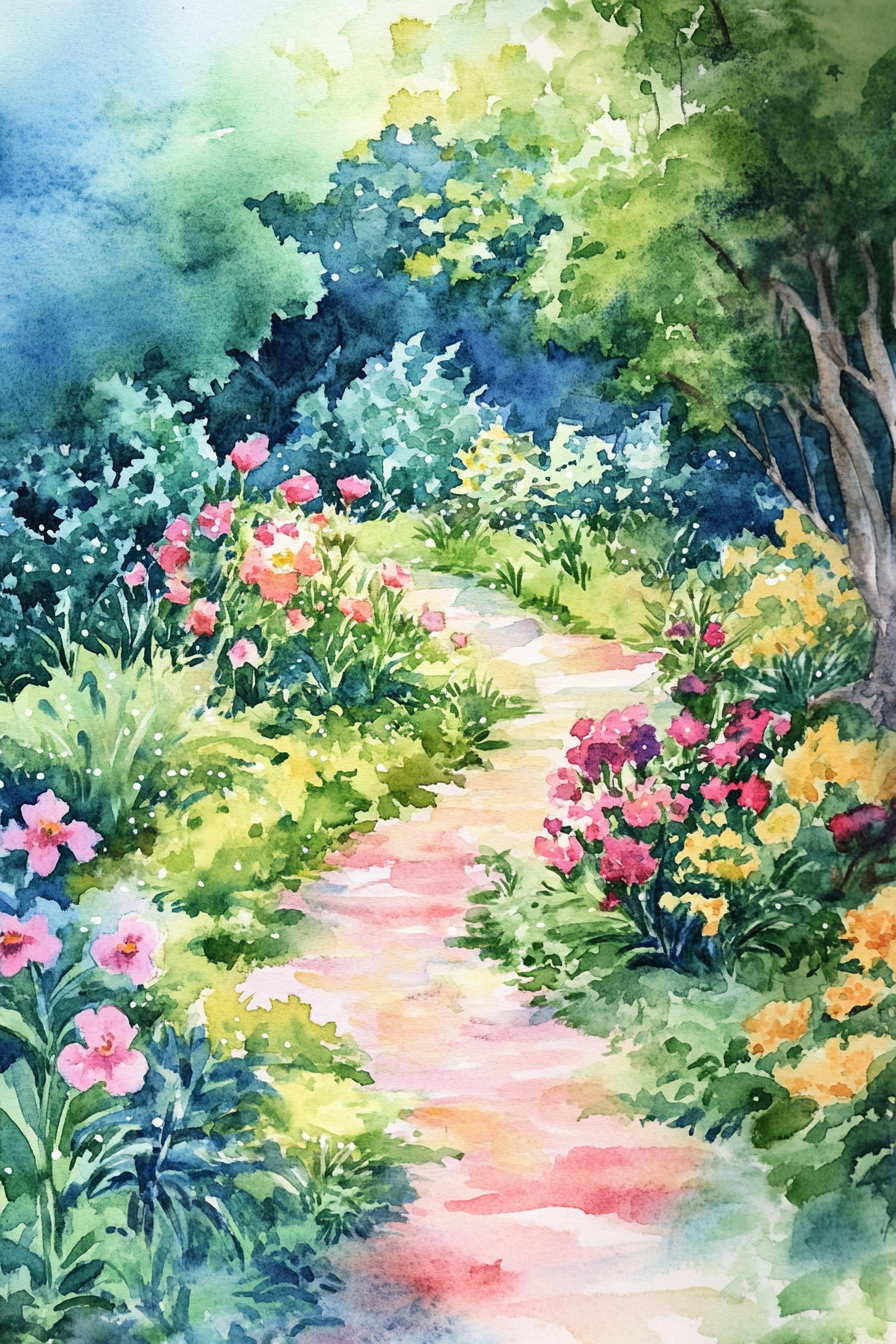
Generation parameters embedded in this image by Midjourney (PNG 'Description' text chunk):
Illustrate a dreamy garden path winding through vibrant flowers and verdant foliage in watercolor. Employ soft hues and flowing lines to create a sense of wonder and invitation, inviting viewers to stroll through nature's beauty --ar 2:3 --v 6.1 Job ID: b7df790a-6295-460f-81da-47288a1de1ca